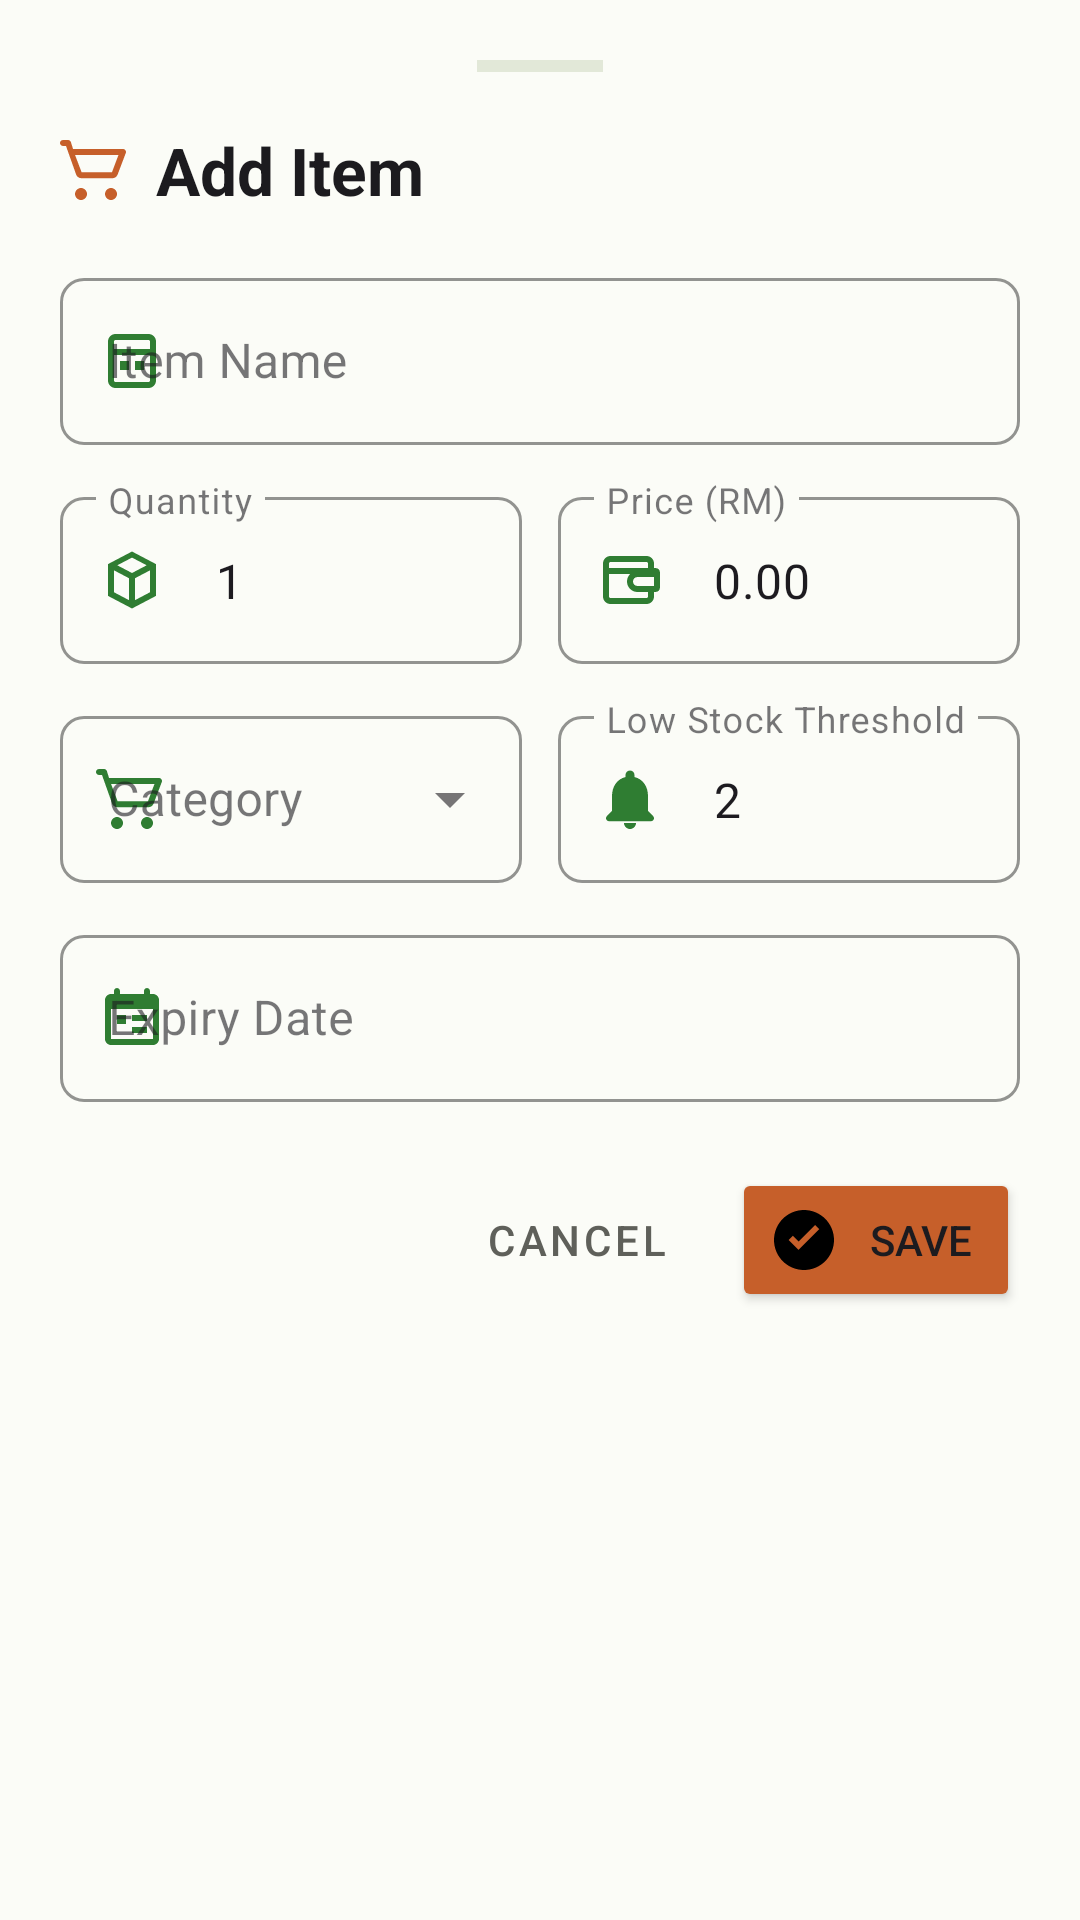

The Android layout XML behind this screen, and the referenced resources:
<!-- AndroidManifest.xml: application theme Theme.SmartGrocery -->
<!-- res/layout/bottom_sheet_quick_add.xml -->
<?xml version="1.0" encoding="utf-8"?>
<LinearLayout xmlns:android="http://schemas.android.com/apk/res/android"
    xmlns:app="http://schemas.android.com/apk/res-auto"
    android:layout_width="match_parent"
    android:layout_height="wrap_content"
    android:background="@drawable/bg_bottom_sheet"
    android:orientation="vertical"
    android:padding="20dp">

    <View
        android:layout_width="42dp"
        android:layout_height="4dp"
        android:layout_gravity="center_horizontal"
        android:layout_marginBottom="18dp"
        android:background="@color/divider" />

    <TextView
        android:id="@+id/text_sheet_title"
        android:layout_width="wrap_content"
        android:layout_height="wrap_content"
        android:layout_marginBottom="16dp"
        android:drawableStart="@drawable/ic_cart_24"
        android:drawablePadding="8dp"
        android:drawableTint="@color/accent"
        android:text="@string/add_item"
        android:textColor="@color/text_primary"
        android:textSize="22sp"
        android:textStyle="bold" />

    <com.google.android.material.textfield.TextInputLayout
        style="@style/Widget.MaterialComponents.TextInputLayout.OutlinedBox"
        android:layout_width="match_parent"
        android:layout_height="wrap_content"
        android:layout_marginBottom="12dp"
        app:boxCornerRadiusBottomEnd="8dp"
        app:boxCornerRadiusBottomStart="8dp"
        app:boxCornerRadiusTopEnd="8dp"
        app:boxCornerRadiusTopStart="8dp"
        app:boxStrokeColor="@color/primary"
        app:hintTextColor="@color/primary"
        app:startIconDrawable="@drawable/ic_inventory_24"
        app:startIconTint="@color/primary">

        <com.google.android.material.textfield.TextInputEditText
            android:id="@+id/edit_item_name"
            android:layout_width="match_parent"
            android:layout_height="wrap_content"
            android:hint="@string/item_name"
            android:inputType="textCapWords" />
    </com.google.android.material.textfield.TextInputLayout>

    <LinearLayout
        android:layout_width="match_parent"
        android:layout_height="wrap_content"
        android:layout_marginBottom="12dp"
        android:orientation="horizontal">

        <com.google.android.material.textfield.TextInputLayout
            style="@style/Widget.MaterialComponents.TextInputLayout.OutlinedBox"
            android:layout_width="0dp"
            android:layout_height="wrap_content"
            android:layout_marginEnd="6dp"
            android:layout_weight="1"
            app:boxCornerRadiusBottomEnd="8dp"
            app:boxCornerRadiusBottomStart="8dp"
            app:boxCornerRadiusTopEnd="8dp"
            app:boxCornerRadiusTopStart="8dp"
            app:boxStrokeColor="@color/primary"
            app:hintTextColor="@color/primary"
            app:startIconDrawable="@drawable/ic_box_24"
            app:startIconTint="@color/primary">

            <com.google.android.material.textfield.TextInputEditText
                android:id="@+id/edit_quantity"
                android:layout_width="match_parent"
                android:layout_height="wrap_content"
                android:hint="@string/quantity"
                android:inputType="number"
                android:text="1" />
        </com.google.android.material.textfield.TextInputLayout>

        <com.google.android.material.textfield.TextInputLayout
            style="@style/Widget.MaterialComponents.TextInputLayout.OutlinedBox"
            android:layout_width="0dp"
            android:layout_height="wrap_content"
            android:layout_marginStart="6dp"
            android:layout_weight="1"
            app:boxCornerRadiusBottomEnd="8dp"
            app:boxCornerRadiusBottomStart="8dp"
            app:boxCornerRadiusTopEnd="8dp"
            app:boxCornerRadiusTopStart="8dp"
            app:boxStrokeColor="@color/primary"
            app:hintTextColor="@color/primary"
            app:startIconDrawable="@drawable/ic_wallet_24"
            app:startIconTint="@color/primary">

            <com.google.android.material.textfield.TextInputEditText
                android:id="@+id/edit_price"
                android:layout_width="match_parent"
                android:layout_height="wrap_content"
                android:hint="@string/price"
                android:inputType="numberDecimal"
                android:text="0.00" />
        </com.google.android.material.textfield.TextInputLayout>
    </LinearLayout>

    <LinearLayout
        android:layout_width="match_parent"
        android:layout_height="wrap_content"
        android:layout_marginBottom="12dp"
        android:orientation="horizontal">

        <com.google.android.material.textfield.TextInputLayout
            style="@style/Widget.MaterialComponents.TextInputLayout.OutlinedBox.ExposedDropdownMenu"
            android:layout_width="0dp"
            android:layout_height="wrap_content"
            android:layout_marginEnd="6dp"
            android:layout_weight="1"
            app:boxCornerRadiusBottomEnd="8dp"
            app:boxCornerRadiusBottomStart="8dp"
            app:boxCornerRadiusTopEnd="8dp"
            app:boxCornerRadiusTopStart="8dp"
            app:boxStrokeColor="@color/primary"
            app:hintTextColor="@color/primary"
            app:startIconDrawable="@drawable/ic_cart_24"
            app:startIconTint="@color/primary">

            <AutoCompleteTextView
                android:id="@+id/spinner_category"
                android:layout_width="match_parent"
                android:layout_height="wrap_content"
                android:hint="@string/category"
                android:inputType="none" />
        </com.google.android.material.textfield.TextInputLayout>

        <com.google.android.material.textfield.TextInputLayout
            style="@style/Widget.MaterialComponents.TextInputLayout.OutlinedBox"
            android:layout_width="0dp"
            android:layout_height="wrap_content"
            android:layout_marginStart="6dp"
            android:layout_weight="1"
            app:boxCornerRadiusBottomEnd="8dp"
            app:boxCornerRadiusBottomStart="8dp"
            app:boxCornerRadiusTopEnd="8dp"
            app:boxCornerRadiusTopStart="8dp"
            app:boxStrokeColor="@color/primary"
            app:hintTextColor="@color/primary"
            app:startIconDrawable="@drawable/ic_bell_24"
            app:startIconTint="@color/primary">

            <com.google.android.material.textfield.TextInputEditText
                android:id="@+id/edit_threshold"
                android:layout_width="match_parent"
                android:layout_height="wrap_content"
                android:hint="@string/threshold"
                android:inputType="number"
                android:text="2" />
        </com.google.android.material.textfield.TextInputLayout>
    </LinearLayout>

    <com.google.android.material.textfield.TextInputLayout
        style="@style/Widget.MaterialComponents.TextInputLayout.OutlinedBox"
        android:layout_width="match_parent"
        android:layout_height="wrap_content"
        android:layout_marginBottom="22dp"
        app:boxCornerRadiusBottomEnd="8dp"
        app:boxCornerRadiusBottomStart="8dp"
        app:boxCornerRadiusTopEnd="8dp"
        app:boxCornerRadiusTopStart="8dp"
        app:boxStrokeColor="@color/primary"
        app:hintTextColor="@color/primary"
        app:startIconDrawable="@drawable/ic_calendar_24"
        app:startIconTint="@color/primary">

        <com.google.android.material.textfield.TextInputEditText
            android:id="@+id/edit_expiry_date"
            android:layout_width="match_parent"
            android:layout_height="wrap_content"
            android:clickable="true"
            android:focusable="false"
            android:hint="@string/expiry_date" />
    </com.google.android.material.textfield.TextInputLayout>

    <LinearLayout
        android:layout_width="match_parent"
        android:layout_height="wrap_content"
        android:gravity="end"
        android:orientation="horizontal">

        <Button
            android:id="@+id/button_cancel"
            style="@style/Widget.MaterialComponents.Button.TextButton"
            android:layout_width="wrap_content"
            android:layout_height="48dp"
            android:layout_marginEnd="8dp"
            android:text="Cancel"
            android:textColor="@color/text_secondary" />

        <Button
            android:id="@+id/button_save"
            android:layout_width="wrap_content"
            android:layout_height="48dp"
            android:backgroundTint="@color/accent"
            android:drawableStart="@drawable/ic_check_circle_24"
            android:drawablePadding="6dp"
            android:minWidth="96dp"
            android:text="Save"
            android:textColor="@color/primary_dark" />
    </LinearLayout>

</LinearLayout>
<!-- resources referenced by this layout -->
<resources>
  <color name="accent">#C65F2A</color>
  <color name="divider">#E2E8D8</color>
  <color name="primary">#2F7D32</color>
  <color name="primary_dark">#1C1B1F</color>
  <color name="text_primary">#1C1B1F</color>
  <color name="text_secondary">#5F605A</color>
  <!-- drawable ic_bell_24 (drawable) -->
  <vector xmlns:android="http://schemas.android.com/apk/res/android"
      android:width="24dp"
      android:height="24dp"
      android:viewportWidth="24"
      android:viewportHeight="24">
      <path
          android:fillColor="#FF000000"
          android:pathData="M12,22c1.1,0 2,-0.9 2,-2h-4c0,1.1 0.9,2 2,2zM18,16v-5c0,-3.07 -1.63,-5.64 -4.5,-6.32V4c0,-0.83 -0.67,-1.5 -1.5,-1.5S10.5,3.17 10.5,4v0.68C7.64,5.36 6,7.92 6,11v5l-1.7,1.7C3.67,18.33 4.11,19.4 5,19.4h14c0.89,0 1.33,-1.07 0.7,-1.7L18,16z" />
  </vector>
  <!-- drawable ic_box_24 (drawable) -->
  <vector xmlns:android="http://schemas.android.com/apk/res/android"
      android:width="24dp"
      android:height="24dp"
      android:viewportWidth="24"
      android:viewportHeight="24">
      <path
          android:fillColor="#FF000000"
          android:pathData="M12,2.5l8,4.2v10.6l-8,4.2l-8,-4.2V6.7l8,-4.2zM7.1,7.1L12,9.67l4.9,-2.57L12,4.53L7.1,7.1zM6,8.78v7.31l5,2.63v-7.31L6,8.78zM13,18.72l5,-2.63V8.78l-5,2.63v7.31z" />
  </vector>
  <!-- drawable ic_calendar_24 (drawable) -->
  <vector xmlns:android="http://schemas.android.com/apk/res/android"
      android:width="24dp"
      android:height="24dp"
      android:viewportWidth="24"
      android:viewportHeight="24">
      <path
          android:fillColor="#FF000000"
          android:pathData="M7,2c0.55,0 1,0.45 1,1v1h8V3c0,-0.55 0.45,-1 1,-1s1,0.45 1,1v1h1c1.1,0 2,0.9 2,2v13c0,1.1 -0.9,2 -2,2H5c-1.1,0 -2,-0.9 -2,-2V6c0,-1.1 0.9,-2 2,-2h1V3c0,-0.55 0.45,-1 1,-1zM5,9v10h14V9H5zM7,11h3v3H7v-3zM12,11h5v2h-5v-2zM12,15h5v2h-5v-2z" />
  </vector>
  <!-- drawable ic_check_circle_24 (drawable) -->
  <vector xmlns:android="http://schemas.android.com/apk/res/android"
      android:width="24dp"
      android:height="24dp"
      android:viewportWidth="24"
      android:viewportHeight="24">
      <path
          android:fillColor="#FF000000"
          android:pathData="M12,2C6.48,2 2,6.48 2,12s4.48,10 10,10s10,-4.48 10,-10S17.52,2 12,2zM10.2,15.3L6.9,12l1.4,-1.4l1.9,1.9l5.5,-5.5l1.4,1.4l-6.9,6.9z" />
  </vector>
  <!-- drawable ic_inventory_24 (drawable) -->
  <vector xmlns:android="http://schemas.android.com/apk/res/android"
      android:width="24dp"
      android:height="24dp"
      android:viewportWidth="24"
      android:viewportHeight="24">
      <path
          android:fillColor="#FF000000"
          android:pathData="M4,5.5C4,4.12 5.12,3 6.5,3h11C18.88,3 20,4.12 20,5.5v13c0,1.38 -1.12,2.5 -2.5,2.5h-11C5.12,21 4,19.88 4,18.5v-13zM6,8h12V5.5c0,-0.28 -0.22,-0.5 -0.5,-0.5h-11C6.22,5 6,5.22 6,5.5V8zM6,10v8.5c0,0.28 0.22,0.5 0.5,0.5h11c0.28,0 0.5,-0.22 0.5,-0.5V10H6zM8,12h3v3H8v-3zM13,12h3v3h-3v-3z" />
  </vector>
  <string name="add_item">Add Item</string>
  <string name="category">Category</string>
  <string name="expiry_date">Expiry Date</string>
  <string name="item_name">Item Name</string>
  <string name="price">Price (RM)</string>
  <string name="quantity">Quantity</string>
  <string name="threshold">Low Stock Threshold</string>
  <style name="Theme.SmartGrocery" parent="Theme.Material3.DayNight.NoActionBar">
          
          <item name="colorPrimary">@color/primary</item>
          <item name="colorPrimaryDark">@color/primary_dark</item>
          <item name="colorSecondary">@color/accent</item>
          
          
          <item name="android:statusBarColor">@color/background</item>
          <item name="android:navigationBarColor">@color/background</item>
          <item name="android:windowLightStatusBar">true</item>
          <item name="android:windowLightNavigationBar">true</item>
  
          
          <item name="android:windowBackground">@color/background</item>
      </style>
  <color name="background">#FBFCF7</color>
</resources>
